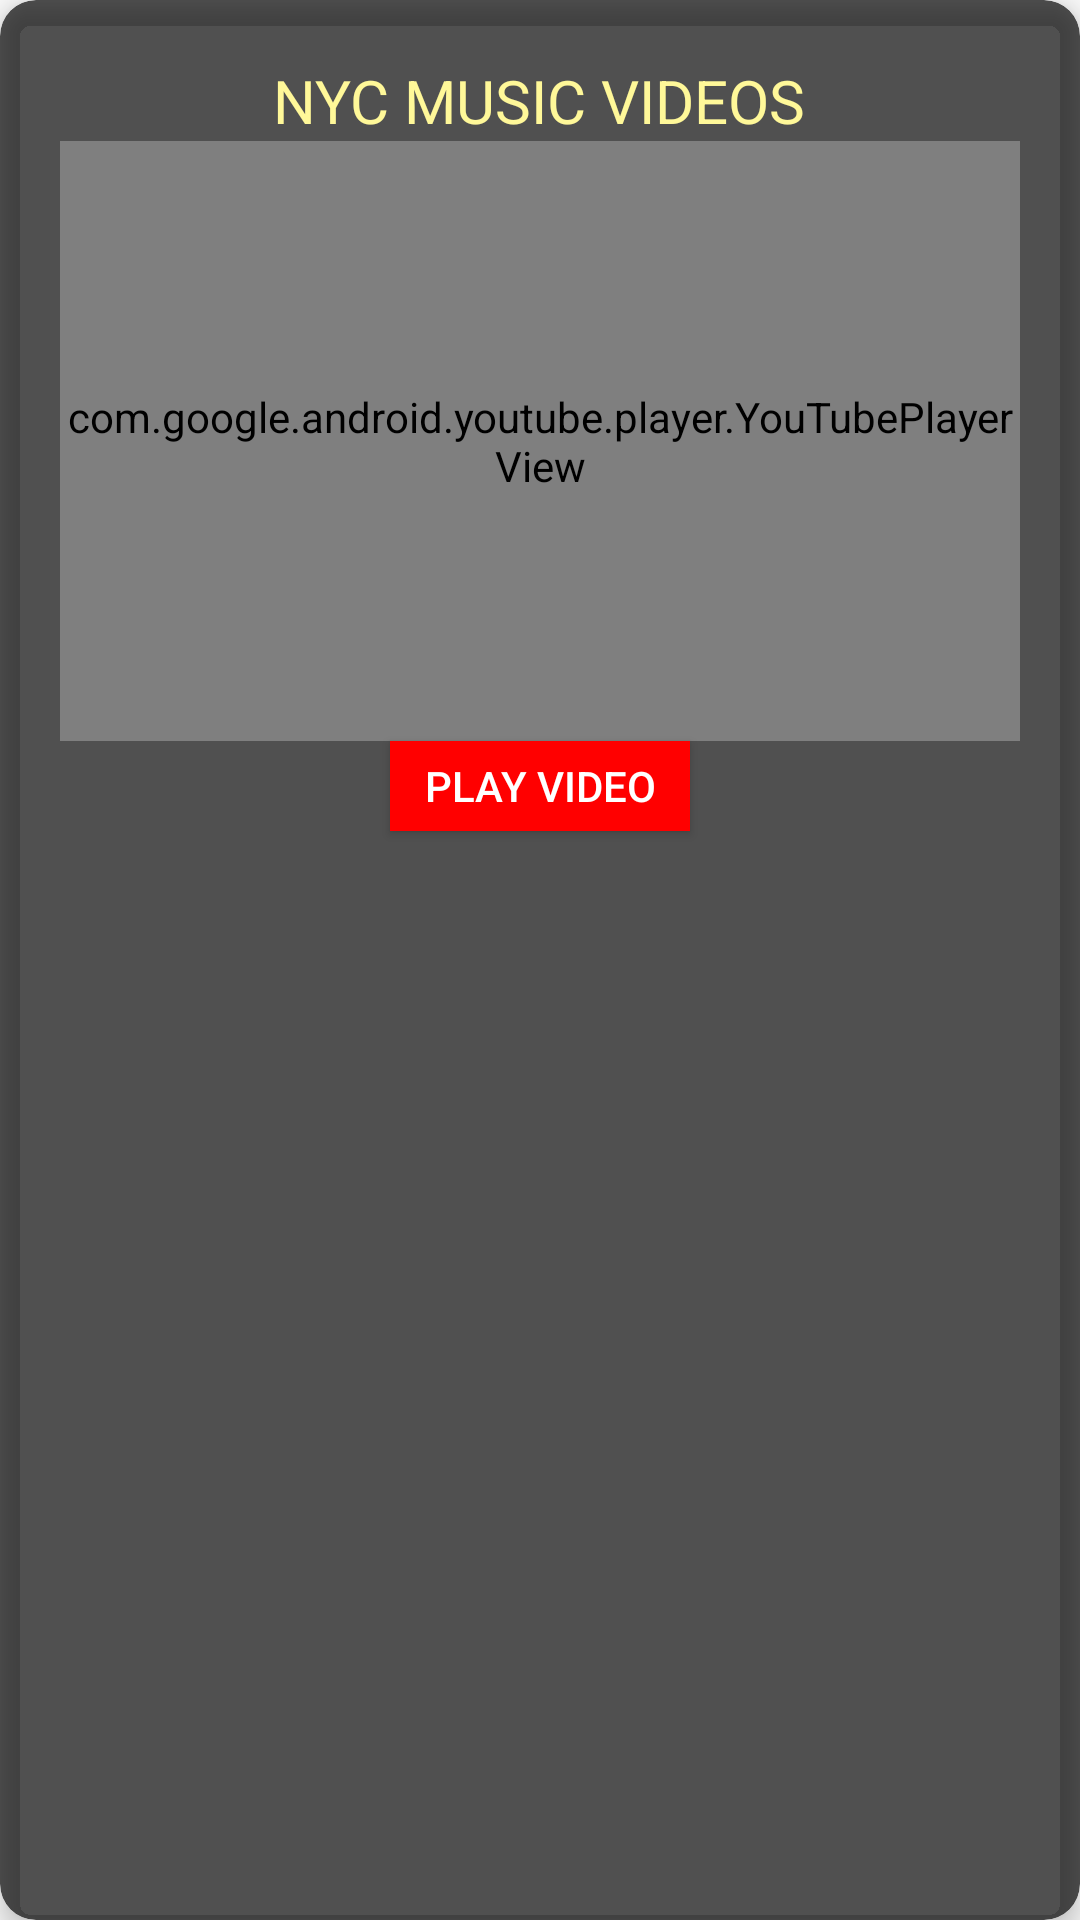

Write the Android layout XML for this screen, with the resource values it uses.
<!-- AndroidManifest.xml: application theme AppTheme -->
<!-- res/layout/youtube_card_layout.xml -->
<?xml version="1.0" encoding="utf-8"?>
<android.support.v7.widget.CardView xmlns:android="http://schemas.android.com/apk/res/android"
    xmlns:card_view="http://schemas.android.com/apk/res-auto"
    android:id="@+id/card_view"
    android:layout_width="match_parent"
    android:layout_height="230dp"
    android:layout_margin="5dp"
    android:clickable="true"
    android:foreground="?selectableItemBackground"
    android:gravity="center"
    card_view:cardBackgroundColor="#AA000000"
    card_view:cardCornerRadius="12dp"
    card_view:cardElevation="5dp"
    card_view:contentPadding="4dp">
    <RelativeLayout
        android:layout_width="match_parent"
        android:layout_height="match_parent"
        android:layout_gravity="center"
        android:padding="16dp">
        <TextView
            android:layout_width="wrap_content"
            android:layout_height="wrap_content"
            android:text="NYC MUSIC VIDEOS"
            android:textSize="20dp"
            android:textColor="#FFF899"
            android:layout_centerHorizontal="true"
            android:id="@+id/city_video_TextView"/>

        <com.google.android.youtube.player.YouTubePlayerView
            android:id="@+id/youtube_player"
            android:layout_below="@id/city_video_TextView"
            android:layout_width="match_parent"
            android:layout_height="200dp" />
        <Button
            android:id="@+id/play_button"
            android:layout_centerInParent="true"
            android:text="Play Video"
            android:textColor="#FFFFFF"
            android:background="#FF0000"
            android:layout_width="100dp"
            android:layout_height="30dp"
            android:layout_below="@+id/youtube_player"
            android:gravity="center" />

    </RelativeLayout>
</android.support.v7.widget.CardView>
<!-- resources referenced by this layout -->
<resources>
  <style name="AppTheme" parent="Theme.AppCompat.Light.DarkActionBar">
          <item name="colorPrimary">@color/colorPrimary</item>
          <item name="colorPrimaryDark">@color/colorPrimaryDark</item>
          <item name="colorAccent">@color/colorAccent</item>
          <item name="android:windowDrawsSystemBarBackgrounds">true</item>
          <item name="android:statusBarColor">@android:color/transparent</item>
          <item name="android:windowTranslucentStatus">true</item>
  
      </style>
  <color name="colorPrimary">#000000</color>
  <color name="colorPrimaryDark">#000000</color>
  <color name="colorAccent">#FF4081</color>
</resources>
